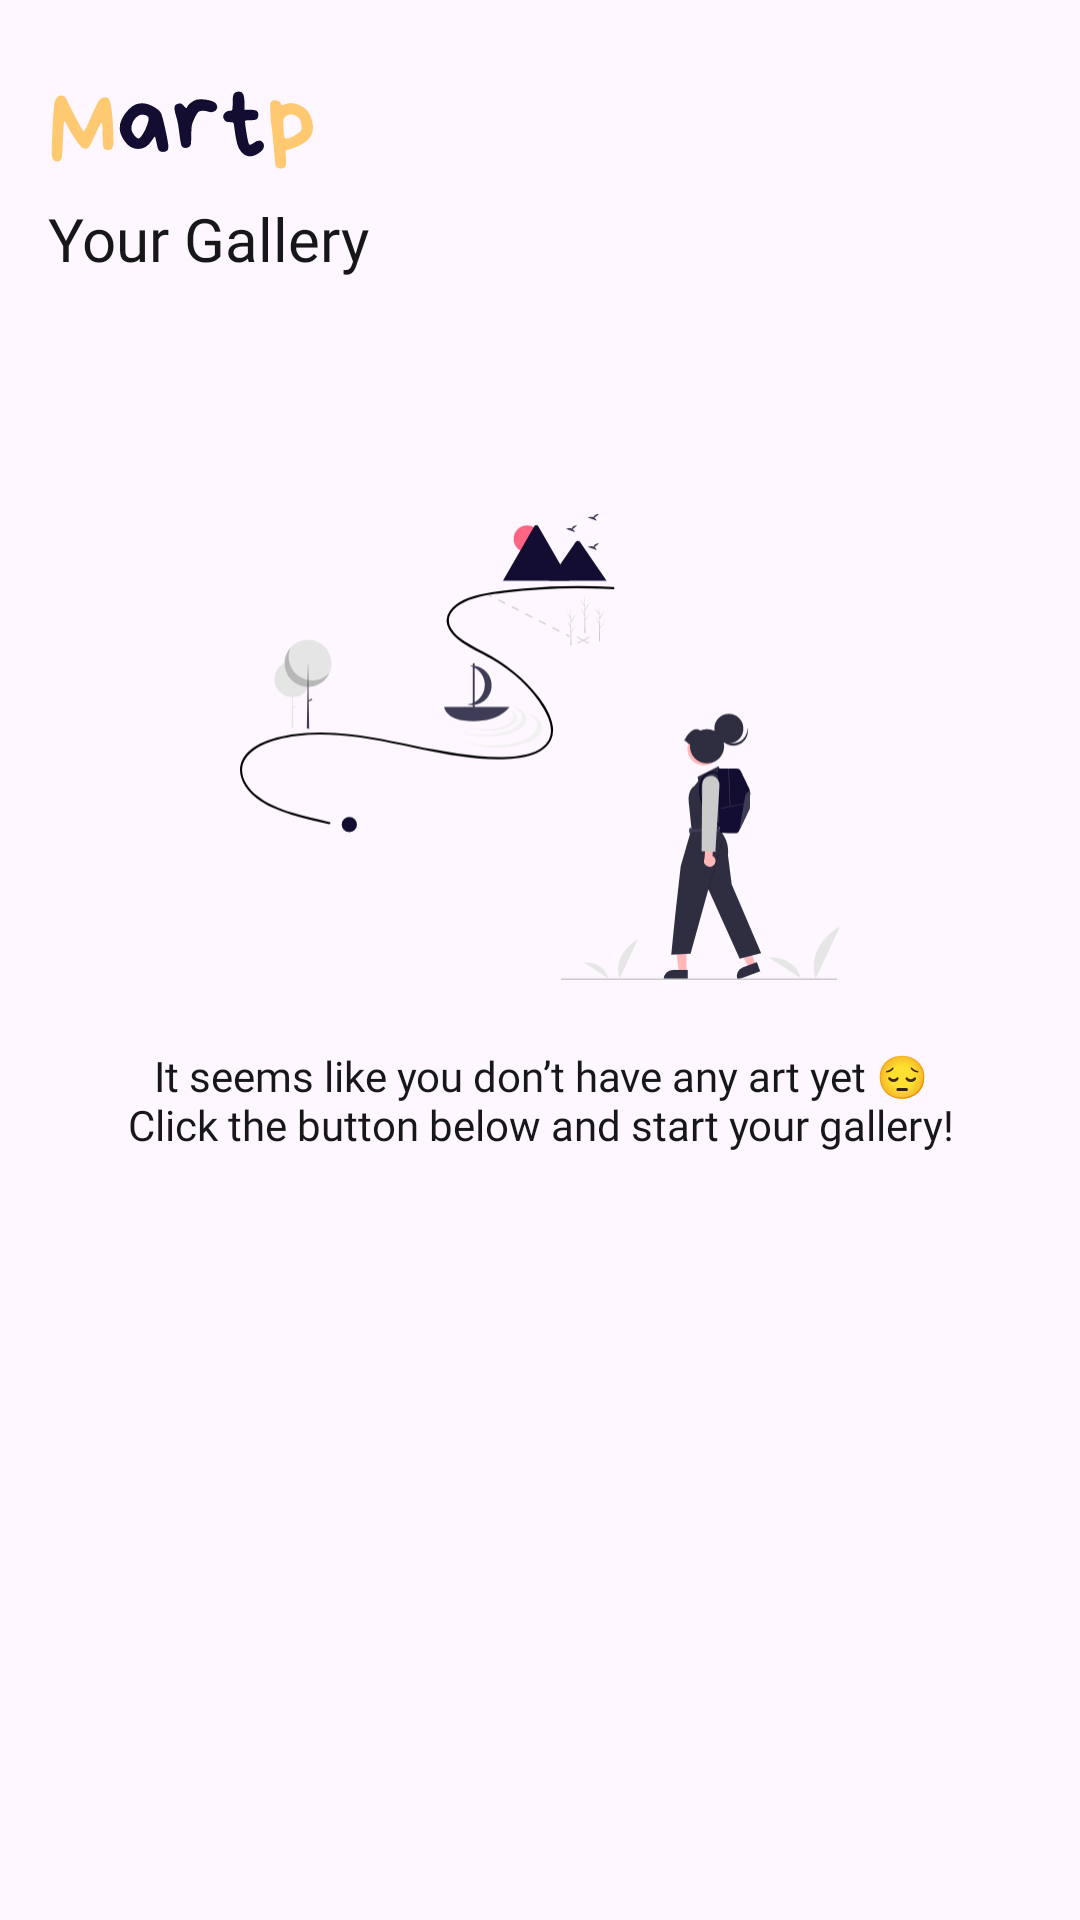

Reconstruct the res/layout file that produces this screen, plus the resources it refers to.
<!-- AndroidManifest.xml: application theme Theme.GenerateMapArts -->
<!-- res/layout/fragment_gallery.xml -->
<?xml version="1.0" encoding="utf-8"?>
<androidx.coordinatorlayout.widget.CoordinatorLayout xmlns:android="http://schemas.android.com/apk/res/android"
    xmlns:app="http://schemas.android.com/apk/res-auto"
    xmlns:tools="http://schemas.android.com/tools"
    android:layout_width="match_parent"
    android:layout_height="match_parent"
    android:background="@color/light_cream"
    tools:context=".scenes.gallery.GalleryFragment">

    <com.google.android.material.appbar.AppBarLayout
        android:id="@+id/galleryHeaderABL"
        android:layout_width="match_parent"
        android:layout_height="wrap_content"
        android:background="@color/light_cream"
        android:stateListAnimator="@null"
        app:liftOnScroll="false">

        <LinearLayout
            android:id="@+id/galleryHeaderLL"
            android:layout_width="match_parent"
            android:layout_height="wrap_content"
            android:orientation="vertical"
            android:paddingTop="16dp"
            app:layout_scrollFlags="scroll">

            <ImageView
                android:id="@+id/logoIV"
                android:layout_width="100dp"
                android:layout_height="50dp"
                android:layout_marginStart="11dp"
                android:src="@drawable/ic_martp_logo" />

            <TextView
                android:id="@+id/galleryTV"
                style="@style/Text.ScreenTitle"
                android:layout_width="wrap_content"
                android:layout_height="wrap_content"
                android:layout_marginStart="16dp"
                android:text="@string/your_gallery"
                android:textSize="20sp" />

        </LinearLayout>

    </com.google.android.material.appbar.AppBarLayout>

    <androidx.constraintlayout.widget.ConstraintLayout
        android:id="@+id/galleryStatesCL"
        android:layout_width="match_parent"
        android:layout_height="match_parent"
        app:layout_behavior="@string/appbar_scrolling_view_behavior">

        <ImageView
            android:id="@+id/emptyGalleryImageIV"
            android:layout_width="200dp"
            android:layout_height="200dp"
            android:layout_marginTop="56dp"
            android:src="@drawable/ic_adventure_map"
            app:layout_constraintBottom_toTopOf="@id/emptyListTV"
            app:layout_constraintTop_toTopOf="parent"
            app:layout_constraintEnd_toEndOf="parent"
            app:layout_constraintStart_toStartOf="parent" />

        <TextView
            android:id="@+id/emptyListTV"
            style="@style/Text.MiddleScreenInfoText"
            android:layout_width="wrap_content"
            android:layout_height="wrap_content"
            android:gravity="center"
            android:text="@string/gallery_empty_state_state_message"
            app:layout_constraintEnd_toEndOf="parent"
            app:layout_constraintStart_toStartOf="parent"
            app:layout_constraintTop_toBottomOf="@+id/emptyGalleryImageIV" />

        <TextView
            android:id="@+id/errorTV"
            android:layout_width="wrap_content"
            android:layout_height="wrap_content"
            android:gravity="center"
            android:textColor="@color/dark_d1"
            android:visibility="gone"
            app:layout_constraintBottom_toBottomOf="parent"
            app:layout_constraintEnd_toEndOf="parent"
            app:layout_constraintStart_toStartOf="parent"
            app:layout_constraintTop_toTopOf="parent" />

        <ProgressBar
            android:id="@+id/loadingIndicatorPB"
            android:layout_width="wrap_content"
            android:layout_height="wrap_content"
            android:gravity="center"
            android:theme="@style/Theme.GenerateMapArts.ProgressBarTheme"
            app:layout_constraintBottom_toBottomOf="parent"
            app:layout_constraintEnd_toEndOf="parent"
            app:layout_constraintStart_toStartOf="parent"
            app:layout_constraintTop_toTopOf="parent" />

    </androidx.constraintlayout.widget.ConstraintLayout>

    <androidx.recyclerview.widget.RecyclerView
        android:id="@+id/mapArtsRV"
        android:layout_width="match_parent"
        android:layout_height="match_parent"
        android:paddingTop="4dp"
        android:paddingBottom="16dp"
        android:clipToPadding="false"
        android:overScrollMode="never"
        android:visibility="gone"
        app:layout_behavior="@string/appbar_scrolling_view_behavior"
        tools:itemCount="5"
        tools:listitem="@layout/item_gallery_art"
        tools:visibility="gone" />

    <View
        android:id="@+id/statusScrimV"
        android:layout_width="match_parent"
        android:layout_height="0dp"
        android:layout_gravity="top"
        android:alpha="0"
        android:elevation="1dp"
        android:outlineProvider="none"
        android:background="@drawable/background_status_bar_scrim" />

</androidx.coordinatorlayout.widget.CoordinatorLayout>
<!-- res/layout/item_gallery_art.xml (included above) -->
<?xml version="1.0" encoding="utf-8"?>
<androidx.constraintlayout.widget.ConstraintLayout
    xmlns:app="http://schemas.android.com/apk/res-auto"
    xmlns:tools="http://schemas.android.com/tools"
    xmlns:android="http://schemas.android.com/apk/res/android"
    android:layout_width="match_parent"
    android:layout_height="wrap_content"
    android:background="@color/white"
    android:layout_marginVertical="4dp">

    <androidx.cardview.widget.CardView
        android:id="@+id/artMiniatureCV"
        android:layout_width="match_parent"
        android:layout_height="wrap_content"
        android:elevation="16dp"
        app:layout_constraintStart_toStartOf="parent"
        app:layout_constraintTop_toTopOf="parent"
        app:layout_constraintEnd_toEndOf="parent">

        <ImageView
            android:id="@+id/artMiniatureIV"
            android:layout_width="match_parent"
            android:layout_height="200dp"
            android:contentDescription="TODO" />

    </androidx.cardview.widget.CardView>

    <TextView
        android:id="@+id/artTitleTV"
        android:layout_width="0dp"
        android:layout_height="wrap_content"
        style="@style/Text.Title"
        android:maxLines="1"
        android:ellipsize="end"
        android:layout_marginStart="8dp"
        android:layout_marginTop="8dp"
        app:layout_constraintTop_toBottomOf="@id/artMiniatureCV"
        app:layout_constraintStart_toStartOf="parent"
        tools:text="Salvador - Casa" />

    <TextView
        android:id="@+id/artDescriptionTV"
        android:layout_width="0dp"
        android:layout_height="wrap_content"
        android:layout_gravity="center"
        app:layout_constraintTop_toBottomOf="@id/artTitleTV"
        app:layout_constraintStart_toStartOf="parent"
        app:layout_constraintEnd_toEndOf="parent"
        style="@style/Text.GraySubTitle"
        android:layout_marginStart="8dp"
        android:maxLines="2"
        android:ellipsize="end"
        tools:text="Uma arte criada a partir da minha casa em salvador no politeama" />

    <ImageView
        android:id="@+id/calendarIV"
        android:layout_width="20dp"
        android:layout_height="20dp"
        android:src="@drawable/ic_calendar"
        app:layout_constraintStart_toStartOf="parent"
        app:layout_constraintTop_toBottomOf="@id/artDescriptionTV"
        android:layout_marginTop="4dp"
        android:layout_marginStart="8dp"
        app:tint="@color/dark_d4" />

    <TextView
        android:id="@+id/dateTV"
        android:layout_width="0dp"
        android:layout_height="wrap_content"
        android:layout_gravity="center"
        app:layout_constraintStart_toEndOf="@id/calendarIV"
        app:layout_constraintTop_toTopOf="@id/calendarIV"
        app:layout_constraintBottom_toBottomOf="@id/calendarIV"
        style="@style/Text.GraySubTitle"
        android:layout_marginStart="4dp"
        tools:text="11/11/1998" />
    
    <com.google.android.material.floatingactionbutton.FloatingActionButton
        android:id="@+id/shareFAB"
        android:layout_width="wrap_content"
        android:layout_height="wrap_content"
        android:scaleX="0.7"
        android:scaleY="0.7"
        app:layout_constraintTop_toTopOf="parent"
        app:layout_constraintEnd_toEndOf="parent"
        android:src="@drawable/ic_share"
        android:layout_marginTop="16dp"
        android:layout_marginEnd="16dp"
        app:borderWidth="0dp"
        android:alpha="0.8"
        app:tint="@android:color/black"
        app:backgroundTint="@color/white"/>
    
</androidx.constraintlayout.widget.ConstraintLayout>
<!-- resources referenced by this layout -->
<resources>
  <color name="dark_d1">#171719</color>
  <color name="dark_d4">#525059</color>
  <color name="white">#FFFFFFFF</color>
  <!-- drawable background_status_bar_scrim (drawable) -->
  <?xml version="1.0" encoding="utf-8"?>
  <shape xmlns:android="http://schemas.android.com/apk/res/android">
      <gradient
          android:angle="270"
          android:startColor="@color/light_cream"
          android:centerColor="@color/light_cream"
          android:centerY="0.6"
          android:endColor="@color/light_cream_transparent" />
  </shape>
  <!-- drawable ic_calendar (drawable) -->
  <vector xmlns:android="http://schemas.android.com/apk/res/android"
      android:width="24dp"
      android:height="24dp"
      android:viewportWidth="24"
      android:viewportHeight="24">
    <path
        android:pathData="M15,4V2M15,4V6M15,4H10.5M3,10V19C3,20.105 3.895,21 5,21H19C20.105,21 21,20.105 21,19V10H3Z"
        android:strokeLineJoin="round"
        android:strokeWidth="1.5"
        android:fillColor="#00000000"
        android:strokeColor="#000000"
        android:strokeLineCap="round"/>
    <path
        android:pathData="M3,10V6C3,4.895 3.895,4 5,4H7"
        android:strokeLineJoin="round"
        android:strokeWidth="1.5"
        android:fillColor="#00000000"
        android:strokeColor="#000000"
        android:strokeLineCap="round"/>
    <path
        android:pathData="M7,2V6"
        android:strokeLineJoin="round"
        android:strokeWidth="1.5"
        android:fillColor="#00000000"
        android:strokeColor="#000000"
        android:strokeLineCap="round"/>
    <path
        android:pathData="M21,10V6C21,4.895 20.105,4 19,4H18.5"
        android:strokeLineJoin="round"
        android:strokeWidth="1.5"
        android:fillColor="#00000000"
        android:strokeColor="#000000"
        android:strokeLineCap="round"/>
  </vector>
  <!-- drawable ic_share (drawable) -->
  <vector xmlns:android="http://schemas.android.com/apk/res/android"
      android:width="800dp"
      android:height="800dp"
      android:viewportWidth="25"
      android:viewportHeight="25">
    <path
        android:pathData="M13.97,4.14C13.24,4.36 12.78,5.96 12.59,7.91C7.28,7.91 2.5,13.48 2.5,20.08C4.69,14.08 9.5,12.45 12.64,12.45C12.84,14.21 13.29,15.62 13.97,15.82C16.07,16.43 22.5,12.44 22.5,9.98C22.5,7.52 16.07,3.53 13.97,4.14Z"
        android:strokeLineJoin="round"
        android:strokeWidth="1.5"
        android:fillColor="#00000000"
        android:strokeColor="#000000"
        android:strokeLineCap="round"/>
  </vector>
  <string name="gallery_empty_state_state_message">It seems like you don’t have any art yet 😔\nClick the button below and start your gallery!</string>
  <string name="your_gallery">Your Gallery</string>
  <style name="Text.GraySubTitle">
          <item name="android:textSize">12sp</item>
          <item name="android:fontFamily">@font/nunito_regular</item>
          <item name="android:textColor">@color/dark_d4</item>
      </style>
  <style name="Text.MiddleScreenInfoText">
          <item name="android:textSize">14sp</item>
          <item name="android:fontFamily">@font/nunito_medium</item>
          <item name="android:textColor">@color/dark_d1</item>
      </style>
  <style name="Text.ScreenTitle">
          <item name="android:textSize">16sp</item>
          <item name="android:fontFamily">@font/nunito_extra_bold</item>
      </style>
  <style name="Text.Title">
          <item name="android:textSize">14sp</item>
          <item name="android:fontFamily">@font/nunito_bold</item>
      </style>
  <style name="Theme.GenerateMapArts.ProgressBarTheme">
          <item name="colorAccent">@color/green_darker</item>
      </style>
  <style name="Theme.GenerateMapArts" parent="Base.Theme.GenerateMapArts" />
  <color name="green_darker">#347667</color>
  <style name="Base.Theme.GenerateMapArts" parent="Theme.Material3.DayNight.NoActionBar">
          
           <item name="colorPrimaryDark">@color/blue</item>
          <item name="android:windowLightStatusBar">true</item>
      </style>
  <color name="blue">#120d31</color>
</resources>
